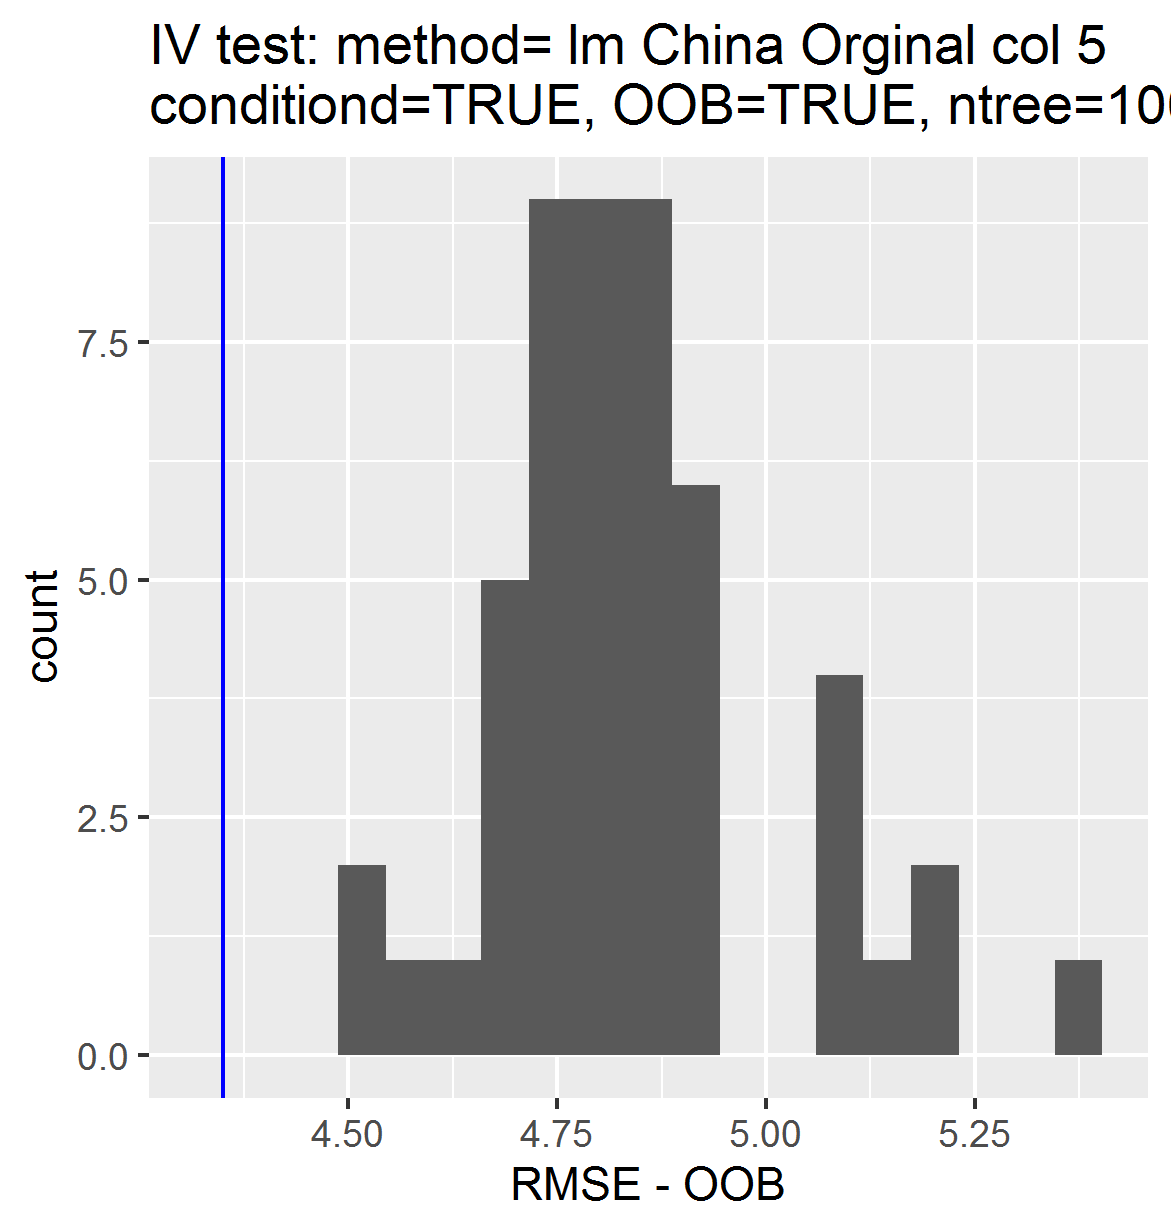

The file beside this chart, header and first rows:
, permutations_results, controls_results
1, 4.711, 4.351
2, 4.715, NA
3, 4.872, NA
4, 4.747, NA
5, 4.754, NA
6, 4.88, NA
7, 4.944, NA
8, 4.496, NA
9, 4.774, NA
10, 4.79, NA
11, 4.754, NA
12, 4.911, NA
13, 4.747, NA
14, 4.693, NA
15, 4.783, NA
16, 4.876, NA
17, 4.875, NA
18, 5.173, NA
19, 4.762, NA
20, 5.098, NA
21, 4.735, NA
22, 4.732, NA
23, 5.354, NA
24, 4.617, NA
25, 4.72, NA
26, 4.859, NA
27, 4.837, NA
28, 5.209, NA
29, 4.809, NA
30, 4.667, NA
31, 5.081, NA
32, 4.509, NA
33, 4.848, NA
34, 5.092, NA
35, 4.902, NA
36, 4.712, NA
37, 4.784, NA
38, 4.56, NA
39, 4.784, NA
40, 5.064, NA
41, 4.881, NA
42, 4.907, NA
43, 4.852, NA
44, 4.945, NA
45, 4.927, NA
46, 4.753, NA
47, 4.774, NA
48, 4.783, NA
49, 4.825, NA
50, 5.195, NA
